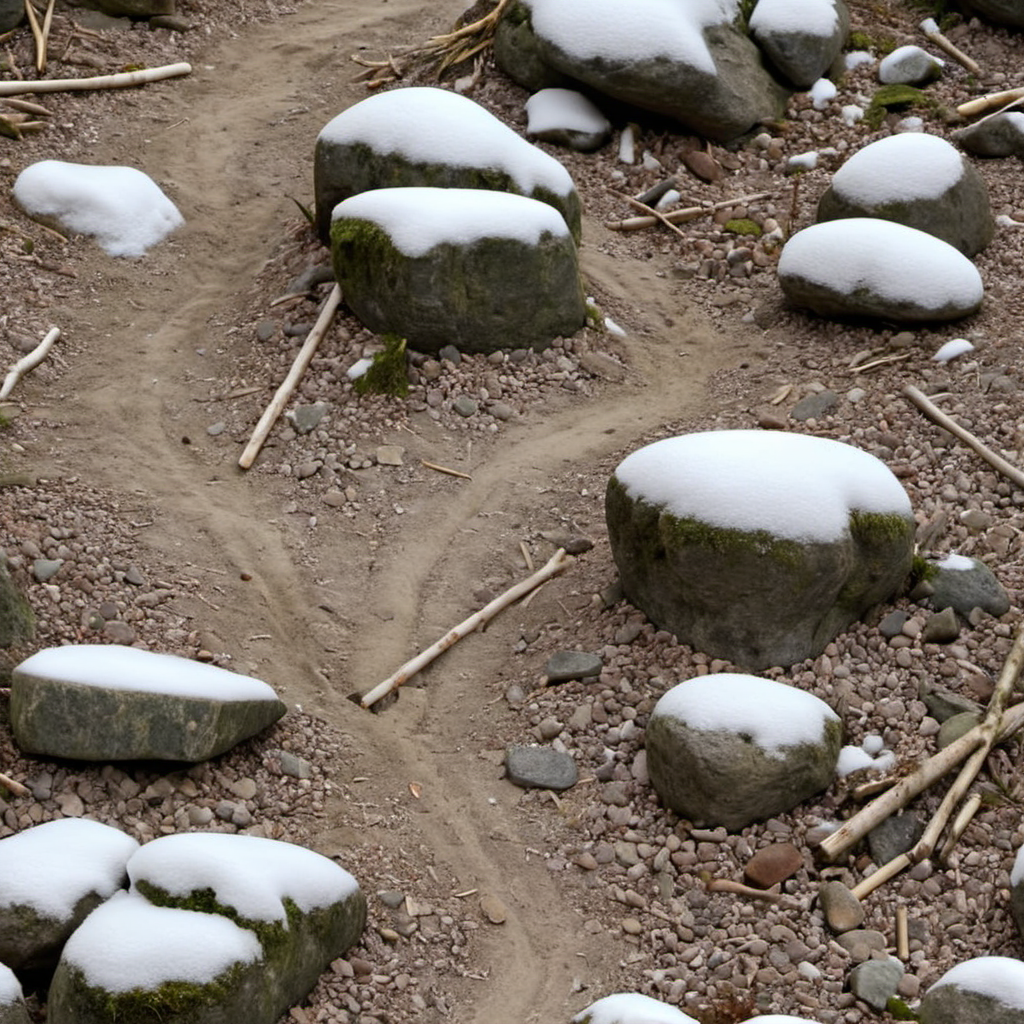
Generation parameters embedded in this image by AUTOMATIC1111 Stable Diffusion web UI or a fork of it (Forge, ...) (PNG 'parameters' text chunk):
snow forest dirt sticks rocks closeup, photo, photo realistic, texture
Negative prompt: painting, illustration, watermark
Steps: 20, Sampler: DPM++ 2M SDE, Schedule type: Karras, CFG scale: 4.6, Seed: 2040989665, Size: 1024x1024, Model hash: 9a057fe5f3, Model: suzannesXLMix_v80, Version: f2.0.1v1.10.1-previous-659-gc055f2d4, Module 1: t5_xxl_ablit_v2